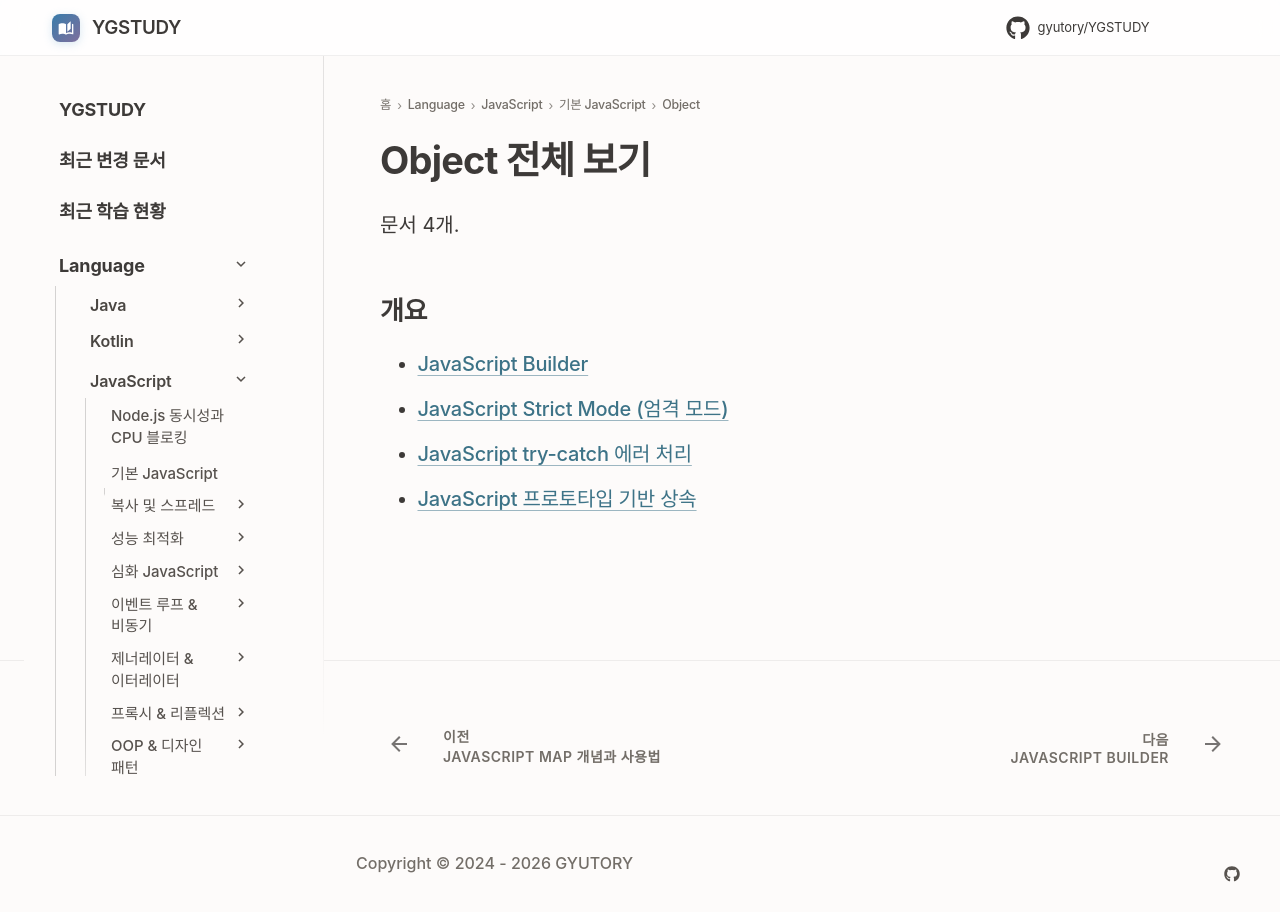

repository: GYUTORY/YGSTUDY · page: Language/JavaScript/01_기본_JavaScript/Object/index.html · generator: mkdocs

---
title: Object 전체 보기
tags: []
hide:
  - toc
---

<!-- AUTO-SECTION-INDEX: tools/section_index.py 가 빌드마다 다시 만든다. 직접 고치지 말 것. -->

# Object 전체 보기

문서 4개.

## 개요

- [JavaScript Builder](Js_Builder_Pattern.md)
- [JavaScript Strict Mode (엄격 모드)](use-strict.md)
- [JavaScript try-catch 에러 처리](try-catch.md)
- [JavaScript 프로토타입 기반 상속](Prototype.md)
